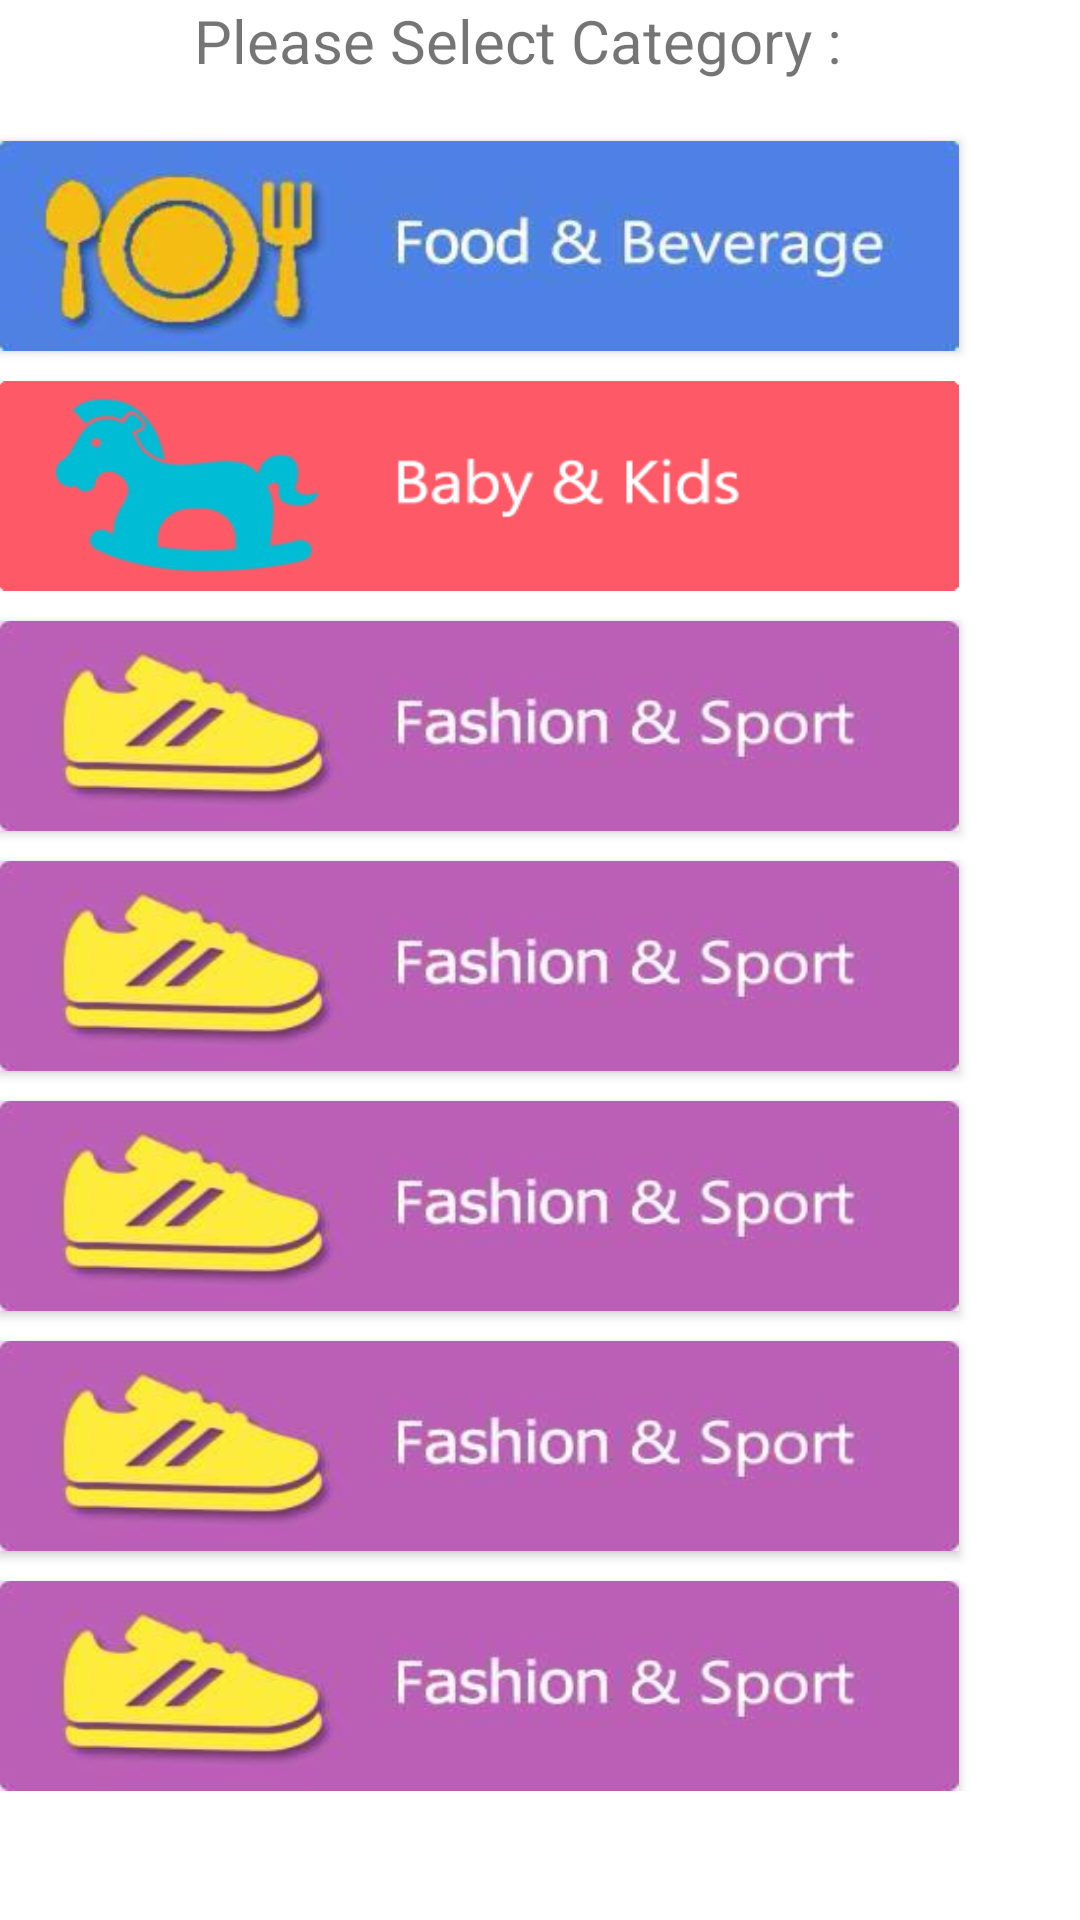

This screen was rendered from an Android layout file. Write that file and the resources it references.
<!-- AndroidManifest.xml: application theme AppTheme -->
<!-- res/layout/fragment_category.xml -->
<RelativeLayout xmlns:android="http://schemas.android.com/apk/res/android"
    xmlns:tools="http://schemas.android.com/tools"
    android:layout_width="match_parent"
    android:layout_height="match_parent"
    android:background="#FFFFFF"
    android:paddingBottom="@dimen/activity_vertical_margin"
    android:paddingLeft="@dimen/activity_horizontal_margin"
    android:paddingRight="@dimen/activity_horizontal_margin"
    android:paddingTop="@dimen/activity_vertical_margin"
    tools:context="com.projectfinfin.projectfinfin.CategoryActivity">
    
    <ScrollView
        android:layout_width="match_parent"
        android:layout_height="match_parent">

        <LinearLayout
            android:layout_width="match_parent"
            android:layout_height="match_parent"
            android:orientation="vertical">

            <TextView
                android:id="@+id/text"
                android:layout_width="wrap_content"
                android:layout_height="wrap_content"
                android:layout_marginLeft="65dp"
                android:text="Please Select Category : "
                android:textSize="20sp" />

            <Button
                android:id="@+id/button"
                android:layout_width="320dp"
                android:layout_height="70dp"
                android:layout_below="@+id/text"
                android:layout_marginLeft="0dp"
                android:layout_marginTop="20dp"
                android:background="@drawable/category_food" />

            <Button
                android:id="@+id/button1"
                android:layout_width="320dp"
                android:layout_height="70dp"
                android:layout_below="@+id/button"
                android:layout_marginLeft="0dp"
                android:layout_marginTop="10dp"
                android:background="@drawable/category_baby" />


            <Button
                android:id="@+id/button2"
                android:layout_width="320dp"
                android:layout_height="70dp"
                android:layout_below="@+id/button1"
                android:layout_marginLeft="0dp"
                android:layout_marginTop="10dp"
                android:background="@drawable/category_sport" />

            <Button
                android:id="@+id/button3"
                android:layout_width="320dp"
                android:layout_height="70dp"
                android:layout_below="@+id/button1"
                android:layout_marginLeft="0dp"
                android:layout_marginTop="10dp"
                android:background="@drawable/category_sport" />

            <Button
                android:id="@+id/button4"
                android:layout_width="320dp"
                android:layout_height="70dp"
                android:layout_below="@+id/button1"
                android:layout_marginLeft="0dp"
                android:layout_marginTop="10dp"
                android:background="@drawable/category_sport" />

            <Button
                android:id="@+id/button5"
                android:layout_width="320dp"
                android:layout_height="70dp"
                android:layout_below="@+id/button1"
                android:layout_marginLeft="0dp"
                android:layout_marginTop="10dp"
                android:background="@drawable/category_sport" />

            <Button
                android:id="@+id/button6"
                android:layout_width="320dp"
                android:layout_height="70dp"
                android:layout_below="@+id/button1"
                android:layout_marginLeft="0dp"
                android:layout_marginTop="10dp"
                android:background="@drawable/category_sport" />


        </LinearLayout>
    </ScrollView>
</RelativeLayout>
<!-- resources referenced by this layout -->
<resources>
  <!-- drawable category_baby: jpg bitmap (drawable, 5158 bytes) -->
  <!-- drawable category_food: jpg bitmap (drawable, 6923 bytes) -->
  <!-- drawable category_sport: jpg bitmap (drawable, 5895 bytes) -->
  <style name="AppTheme" parent="Theme.AppCompat.Light.DarkActionBar">
          
          
          <item name="android:actionBarStyle">@style/MyActionBar</item>
          
          <item name="actionBarStyle">@style/MyActionBar</item>
          <item name="alertDialogTheme">@style/Theme.AppCompat.Light.Dialog.Alert</item>
      </style>
  <style name="MyActionBar" parent="@style/Widget.AppCompat.Light.ActionBar.Solid.Inverse">
          <item name="android:background">@color/actionbar1</item>
          <item name="alertDialogTheme">@style/Theme.AppCompat.Light.Dialog.Alert</item>
          <item name="background">@color/actionbar1</item>
      </style>
  <color name="actionbar1">#db1bd1ae</color>
</resources>
